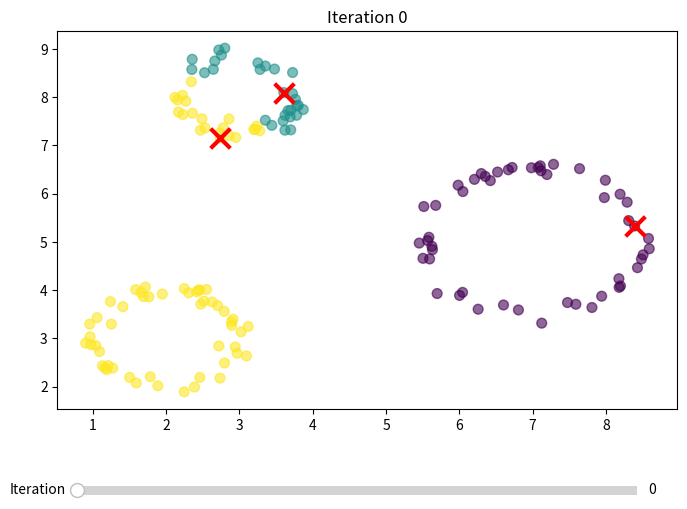

The script that saved this image:
import numpy as np
import matplotlib.pyplot as plt
from matplotlib.widgets import Slider

np.random.seed(42)
centers = [(2, 3), (7, 5), (3, 8)]
radii = [1, 1.5, 0.8]
n_points_per_cluster = 50

x, y = [], []
for i in range(3):
    theta = np.random.uniform(0, 2 * np.pi, n_points_per_cluster)
    r = radii[i] + np.random.normal(0, 0.1, n_points_per_cluster)
    x_cluster = centers[i][0] + r * np.cos(theta)
    y_cluster = centers[i][1] + r * np.sin(theta)
    x.extend(x_cluster)
    y.extend(y_cluster)

def k_means(x, y, k=3):
    points = np.array(list(zip(x, y)))
    centroids = points[np.random.choice(len(points), k, replace=False)]
    labels_history = []
    centroids_history = [centroids.copy()]

    max_iters = 100
    epsilon = 0.001
    variant = 2

    while True:
        distances = np.sqrt(((points - centroids[:, np.newaxis]) ** 2).sum(axis=2))
        labels = np.argmin(distances, axis=0)
        labels_history.append(labels.copy())

        new_centroids = np.array([points[labels == i].mean(axis=0) for i in range(k)])

        if variant == 0:
            if len(labels_history) >= max_iters:
                break
        elif variant == 1:
            if np.all(np.abs(new_centroids - centroids) < epsilon):
                break
        elif variant == 2:
            if len(labels_history) >= 2 and np.array_equal(labels_history[-1], labels_history[-2]):
                break

        centroids = new_centroids
        centroids_history.append(centroids.copy())

    return labels_history, centroids_history


labels_history, centroids_history = k_means(x, y, k=3)

fig, ax = plt.subplots(figsize=(8, 6))
plt.subplots_adjust(bottom=0.25)

ax_slider = plt.axes([0.15, 0.1, 0.7, 0.03])
slider = Slider(ax_slider, 'Iteration', 0, len(labels_history) - 1,
                valinit=0, valstep=1, valfmt='%0.0f')

points = ax.scatter(x, y, c=labels_history[0], cmap='viridis', s=50, alpha=0.6)
cent = ax.scatter(centroids_history[0][:, 0], centroids_history[0][:, 1],
                  c='red', marker='x', s=200, linewidth=3)
ax.set_title(f'Iteration 0')


def update(val):
    iteration = int(slider.val)
    points.set_array(labels_history[iteration])
    cent.set_offsets(centroids_history[iteration])
    ax.set_title(f'Iteration {iteration}')
    fig.canvas.draw_idle()

slider.on_changed(update)
plt.show()